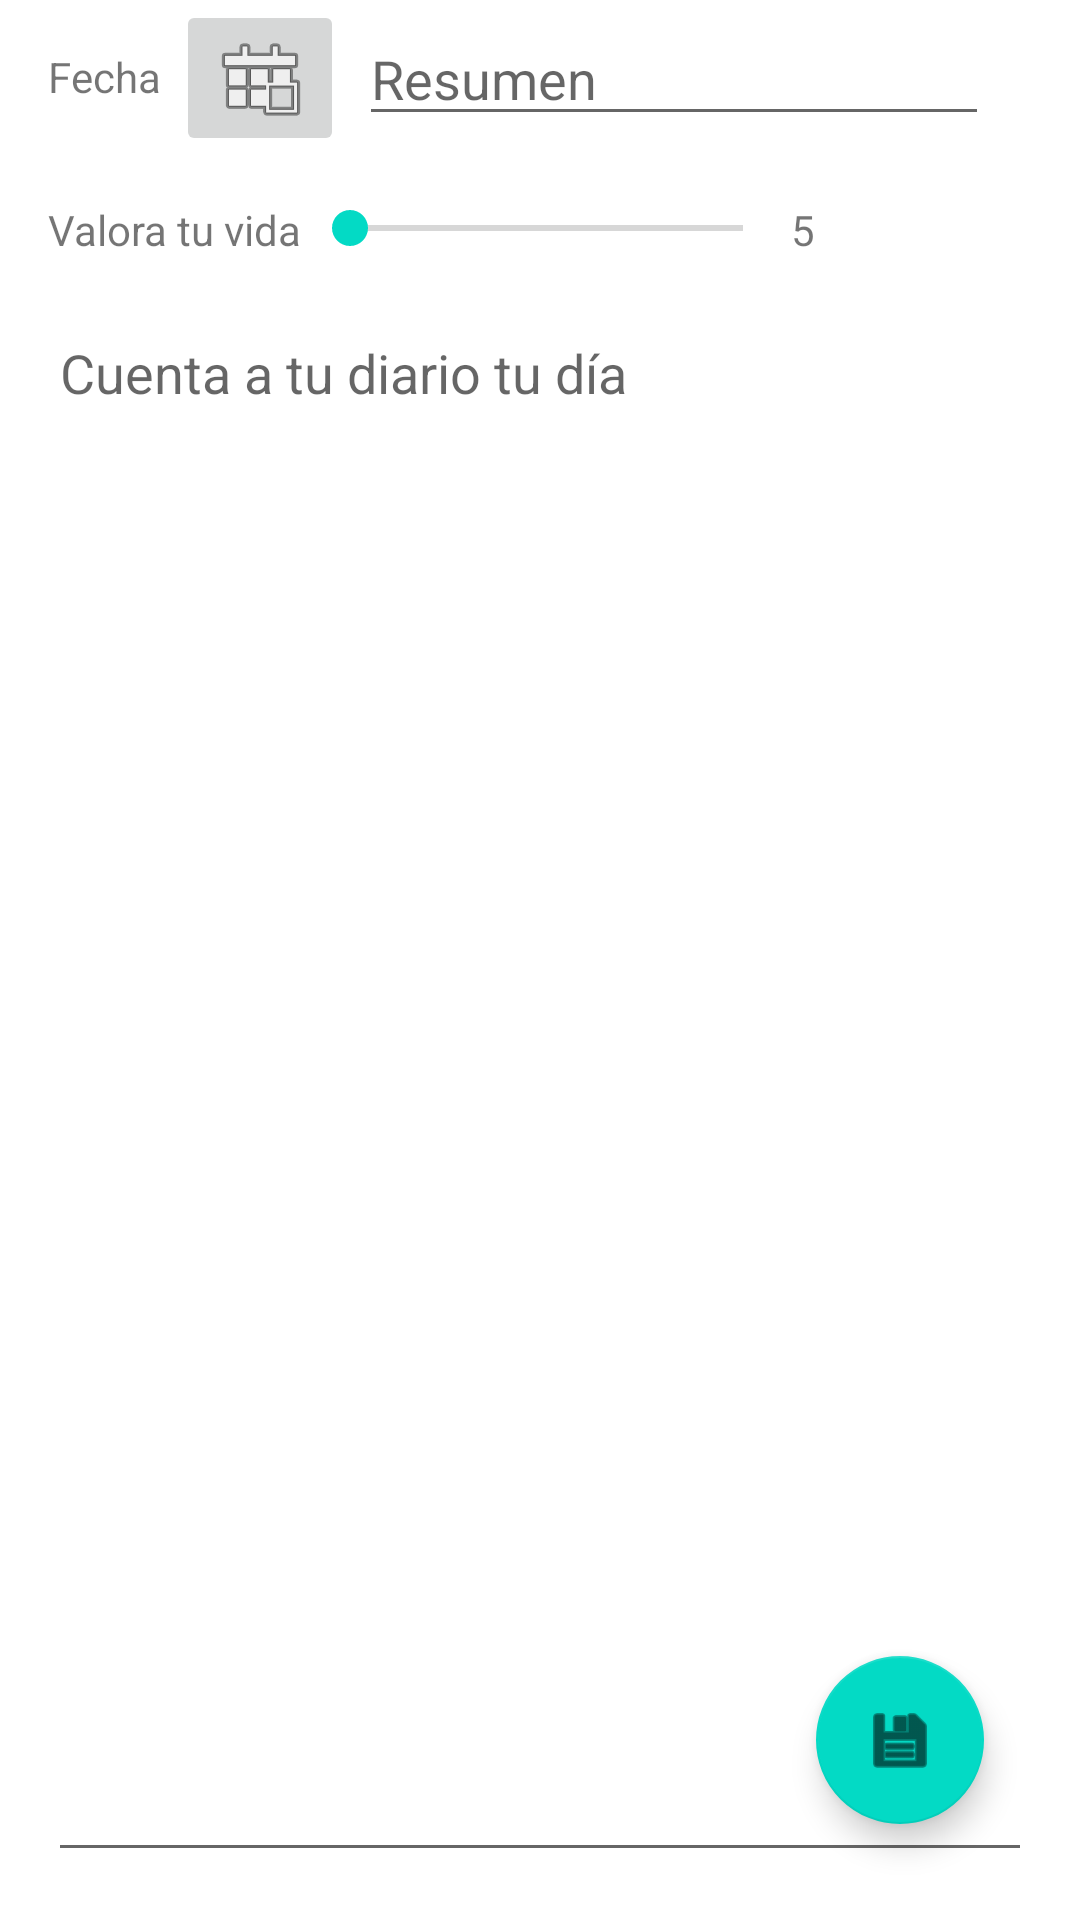

Produce the Android XML layout that renders to this screen, including the resource entries it uses.
<!-- AndroidManifest.xml: application theme Theme.Practica5 -->
<!-- res/layout/activity_edicion_dia_activty.xml -->
<?xml version="1.0" encoding="utf-8"?>
<androidx.constraintlayout.widget.ConstraintLayout xmlns:android="http://schemas.android.com/apk/res/android"
    xmlns:app="http://schemas.android.com/apk/res-auto"
    xmlns:tools="http://schemas.android.com/tools"
    android:id="@+id/coordinatorLayout"
    android:layout_width="match_parent"
    android:layout_height="match_parent"
    tools:context=".EdicionDiaActivty">

    <com.google.android.material.floatingactionbutton.FloatingActionButton
        android:id="@+id/fabGuardar"
        android:layout_width="wrap_content"
        android:layout_height="wrap_content"
        android:layout_marginEnd="32dp"
        android:layout_marginBottom="32dp"
        app:layout_constraintBottom_toBottomOf="parent"
        app:layout_constraintEnd_toEndOf="parent"
        app:srcCompat="@android:drawable/ic_menu_save" />

    <ImageButton
        android:id="@+id/ibCalendario"
        android:layout_width="wrap_content"
        android:layout_height="wrap_content"
        android:layout_marginStart="5dp"
        app:layout_constraintStart_toEndOf="@+id/tvFecha"
        app:layout_constraintTop_toTopOf="parent"
        app:srcCompat="@android:drawable/ic_menu_today" />

    <TextView
        android:id="@+id/tvFecha"
        android:layout_width="wrap_content"
        android:layout_height="wrap_content"
        android:layout_marginStart="16dp"
        android:layout_marginTop="16dp"
        android:text="@string/fecha"
        app:layout_constraintStart_toStartOf="parent"
        app:layout_constraintTop_toTopOf="parent" />

    <EditText
        android:id="@+id/etResumenDia"
        android:layout_width="wrap_content"
        android:layout_height="wrap_content"
        android:layout_marginStart="5dp"
        android:layout_marginTop="4dp"
        android:ems="10"
        android:hint="@string/resumen"
        android:inputType="textPersonName"
        android:text="@string/vacio"
        app:layout_constraintStart_toEndOf="@+id/ibCalendario"
        app:layout_constraintTop_toTopOf="parent" />

    <TextView
        android:id="@+id/textView2"
        android:layout_width="wrap_content"
        android:layout_height="wrap_content"
        android:layout_marginStart="16dp"
        android:layout_marginTop="32dp"
        android:text="@string/valoratuvida"
        app:layout_constraintStart_toStartOf="parent"
        app:layout_constraintTop_toBottomOf="@+id/tvFecha" />

    <SeekBar
        android:id="@+id/SBValoracion"
        android:layout_width="163dp"
        android:layout_height="18dp"
        app:layout_constraintStart_toEndOf="@+id/textView2"
        app:layout_constraintTop_toTopOf="@+id/textView2" />

    <EditText
        android:id="@+id/etmDescripcion"
        android:layout_width="0dp"
        android:layout_height="0dp"
        android:layout_marginStart="16dp"
        android:layout_marginTop="16dp"
        android:layout_marginEnd="16dp"
        android:layout_marginBottom="16dp"
        android:ems="10"
        android:gravity="start|top"
        android:hint="@string/hintcuenta"
        android:inputType="textMultiLine"
        app:layout_constraintBottom_toBottomOf="parent"
        app:layout_constraintEnd_toEndOf="parent"
        app:layout_constraintStart_toStartOf="parent"
        app:layout_constraintTop_toBottomOf="@+id/textView2" />

    <TextView
        android:id="@+id/tvValor"
        android:layout_width="wrap_content"
        android:layout_height="wrap_content"
        android:text="@string/Valorinicaial"
        app:layout_constraintStart_toEndOf="@+id/SBValoracion"
        app:layout_constraintTop_toTopOf="@+id/SBValoracion" />

</androidx.constraintlayout.widget.ConstraintLayout>
<!-- resources referenced by this layout -->
<resources>
  <string name="Valorinicaial">5</string>
  <string name="fecha">Fecha</string>
  <string name="hintcuenta">Cuenta a tu diario tu día</string>
  <string name="resumen">Resumen</string>
  <string name="vacio" />
  <string name="valoratuvida">Valora tu vida</string>
  <style name="Theme.Practica5" parent="Theme.MaterialComponents.DayNight.NoActionBar">
          
          <item name="colorPrimary">@color/purple_500</item>
          <item name="colorPrimaryVariant">@color/purple_700</item>
          <item name="colorOnPrimary">@color/white</item>
          
          <item name="colorSecondary">@color/teal_200</item>
          <item name="colorSecondaryVariant">@color/teal_700</item>
          <item name="colorOnSecondary">@color/black</item>
          
          <item name="android:statusBarColor" tools:targetApi="l">?attr/colorPrimaryVariant</item>
          
      </style>
  <!-- not gathered from this repository: default colours our renderer supplied (Android Studio template values) -->
  <color name="purple_500">#FF6200EE</color>
  <color name="purple_700">#FF3700B3</color>
  <color name="teal_200">#FF03DAC5</color>
  <color name="teal_700">#FF018786</color>
  <color name="black">#FF000000</color>
  <color name="white">#FFFFFFFF</color>
</resources>
